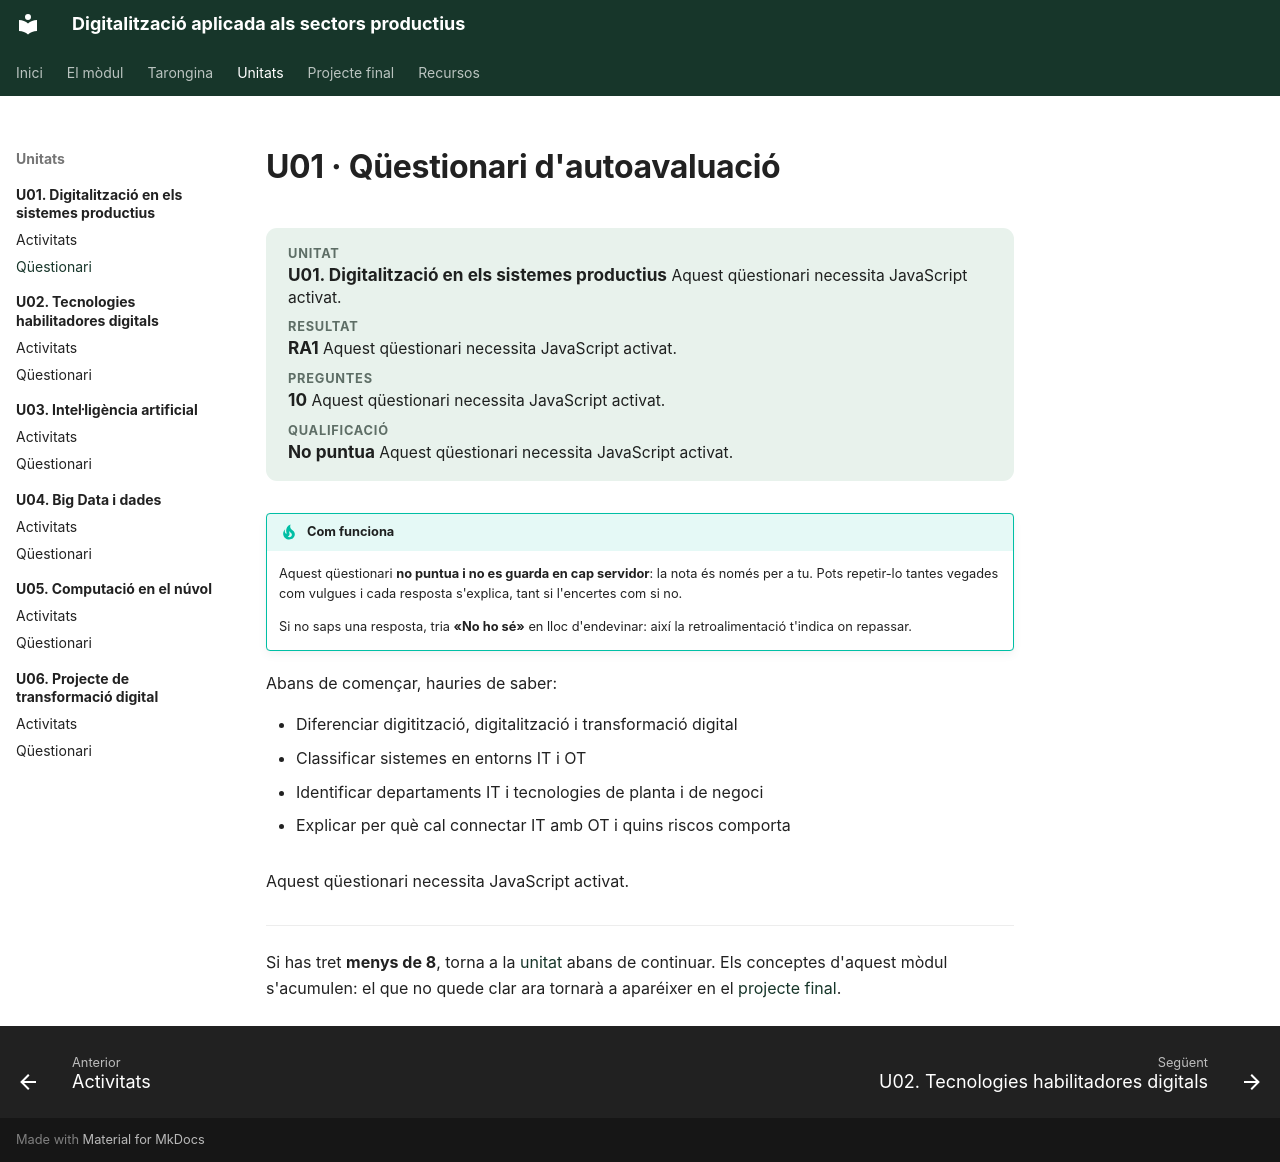

repository: samuelviel/digitalitzacio · page: u01/questionari/index.html · generator: mkdocs

# U01 · Qüestionari d'autoavaluació

<div class="meta-unitat" markdown>
<div><span>Unitat</span><strong>U01. Digitalització en els sistemes productius</strong>
  <noscript>Aquest qüestionari necessita JavaScript activat.</noscript>
</div>
<div><span>Resultat</span><strong>RA1</strong>
  <noscript>Aquest qüestionari necessita JavaScript activat.</noscript>
</div>
<div><span>Preguntes</span><strong>10</strong>
  <noscript>Aquest qüestionari necessita JavaScript activat.</noscript>
</div>
<div><span>Qualificació</span><strong>No puntua</strong>
  <noscript>Aquest qüestionari necessita JavaScript activat.</noscript>
</div>
</div>

!!! tip "Com funciona"
    Aquest qüestionari **no puntua i no es guarda en cap servidor**: la nota és només per
    a tu. Pots repetir-lo tantes vegades com vulgues i cada resposta s'explica, tant si
    l'encertes com si no.

    Si no saps una resposta, tria **«No ho sé»** en lloc d'endevinar: així la
    retroalimentació t'indica on repassar.

Abans de començar, hauries de saber:

- Diferenciar digitització, digitalització i transformació digital
- Classificar sistemes en entorns IT i OT
- Identificar departaments IT i tecnologies de planta i de negoci
- Explicar per què cal connectar IT amb OT i quins riscos comporta

<div class="quiz" data-quiz="../../assets/quizzes/u01.json">
  <noscript>Aquest qüestionari necessita JavaScript activat.</noscript>
</div>

---

Si has tret **menys de 8**, torna a la [unitat](index.md) abans de continuar. Els conceptes
d'aquest mòdul s'acumulen: el que no quede clar ara tornarà a aparéixer en el
[projecte final](../projecte/index.md).
